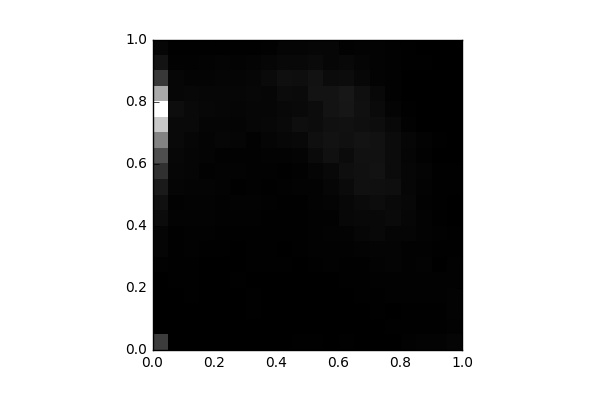

The data file committed next to this chart (first rows):
, 0, 1, 2, 3, 4, 5, 6, 7, 8, 9, 10, 11, 12, 13, 14, 15, 16, 17, 18, 19
0, 1029, 0.0, 5.0, 17.0, 17.0, 36.0, 94.0, 102.0, 194.0, 289.0, 448.0, 842.0, 1339, 2248, 3424, 4366, 2908, 988.0, 338.0, 109.0
1, 8.0, 4.0, 4.0, 12.0, 23.0, 27.0, 27.0, 32.0, 56.0, 47.0, 91.0, 112.0, 130.0, 167.0, 159.0, 238.0, 107.0, 107.0, 45.0, 26.0
2, 8.0, 2.0, 6.0, 24.0, 27.0, 34.0, 38.0, 44.0, 52.0, 66.0, 74.0, 98.0, 88.0, 119.0, 154.0, 163.0, 129.0, 82.0, 40.0, 29.0
3, 13.0, 6.0, 5.0, 3.0, 11.0, 7.0, 30.0, 50.0, 62.0, 55.0, 81.0, 47.0, 70.0, 73.0, 102.0, 135.0, 109.0, 73.0, 61.0, 33.0
4, 8.0, 2.0, 4.0, 2.0, 11.0, 17.0, 20.0, 32.0, 36.0, 44.0, 53.0, 59.0, 47.0, 106.0, 100.0, 109.0, 103.0, 96.0, 77.0, 27.0
5, 4.0, 0.0, 8.0, 4.0, 30.0, 17.0, 17.0, 23.0, 36.0, 56.0, 25.0, 53.0, 45.0, 91.0, 78.0, 99.0, 117.0, 92.0, 54.0, 29.0
6, 6.0, 2.0, 18.0, 18.0, 17.0, 18.0, 25.0, 27.0, 49.0, 52.0, 36.0, 42.0, 47.0, 51.0, 111.0, 114.0, 133.0, 107.0, 77.0, 32.0
7, 5.0, 3.0, 13.0, 13.0, 8.0, 20.0, 23.0, 34.0, 23.0, 49.0, 20.0, 46.0, 63.0, 89.0, 127.0, 117.0, 103.0, 177.0, 115.0, 51.0
8, 8.0, 9.0, 7.0, 10.0, 14.0, 22.0, 14.0, 22.0, 33.0, 27.0, 45.0, 28.0, 64.0, 120.0, 163.0, 139.0, 191.0, 271.0, 145.0, 86.0
9, 26.0, 8.0, 8.0, 12.0, 7.0, 8.0, 18.0, 21.0, 27.0, 27.0, 63.0, 47.0, 76.0, 143.0, 240.0, 167.0, 187.0, 253.0, 138.0, 92.0
10, 27.0, 5.0, 6.0, 5.0, 7.0, 23.0, 40.0, 51.0, 50.0, 54.0, 54.0, 98.0, 172.0, 267.0, 213.0, 217.0, 330.0, 315.0, 172.0, 119.0
11, 13.0, 2.0, 10.0, 6.0, 14.0, 37.0, 39.0, 66.0, 46.0, 85.0, 108.0, 140.0, 276.0, 311.0, 286.0, 331.0, 328.0, 197.0, 107.0, 110.0
12, 24.0, 0.0, 3.0, 13.0, 28.0, 22.0, 35.0, 63.0, 131.0, 136.0, 174.0, 244.0, 191.0, 276.0, 298.0, 382.0, 401.0, 209.0, 140.0, 45.0
13, 12.0, 10.0, 13.0, 32.0, 26.0, 34.0, 66.0, 108.0, 144.0, 187.0, 283.0, 288.0, 303.0, 330.0, 261.0, 274.0, 263.0, 126.0, 91.0, 59.0
14, 9.0, 14.0, 22.0, 24.0, 44.0, 66.0, 80.0, 145.0, 147.0, 217.0, 272.0, 314.0, 298.0, 296.0, 229.0, 184.0, 147.0, 61.0, 56.0, 55.0
15, 10.0, 20.0, 17.0, 43.0, 45.0, 73.0, 69.0, 88.0, 173.0, 163.0, 249.0, 204.0, 190.0, 202.0, 137.0, 80.0, 45.0, 39.0, 50.0, 43.0
16, 41.0, 27.0, 34.0, 47.0, 41.0, 39.0, 40.0, 94.0, 118.0, 121.0, 114.0, 109.0, 102.0, 106.0, 49.0, 21.0, 14.0, 13.0, 30.0, 26.0
17, 63.0, 21.0, 27.0, 37.0, 40.0, 52.0, 43.0, 57.0, 58.0, 43.0, 60.0, 70.0, 38.0, 55.0, 17.0, 2.0, 2.0, 4.0, 22.0, 9.0
18, 53.0, 21.0, 27.0, 36.0, 37.0, 16.0, 24.0, 37.0, 22.0, 33.0, 25.0, 21.0, 14.0, 26.0, 2.0, 2.0, 1.0, 4.0, 0.0, 0.0
19, 92.0, 42.0, 64.0, 59.0, 40.0, 37.0, 22.0, 26.0, 16.0, 14.0, 32.0, 25.0, 13.0, 9.0, 0.0, 4.0, 0.0, 0.0, 0.0, 0.0
